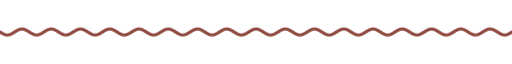
t = 0.00 s
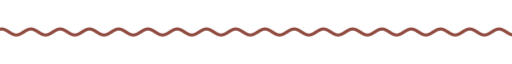
t = 1.67 s
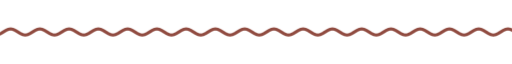
t = 3.33 s
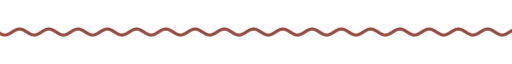
t = 5.00 s
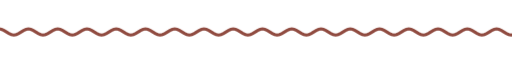
t = 6.67 s
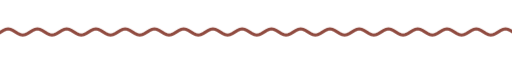
t = 8.33 s

The animated SVG that drew these frames (rendered in a browser with its animation timeline set to each time). Animation: 9 CSS @keyframes rules; frames cover the first 8.33 s, repeats indefinitely.

<svg xmlns="http://www.w3.org/2000/svg" xmlns:xlink="http://www.w3.org/1999/xlink" width="840" height="28" viewBox="0 0 840 28" role="img" aria-label="divider"><title>divider</title><style>text{font-family:G,R,'Google Sans','Segoe UI',Roboto,sans-serif;font-variation-settings:'ROND' 100}
.up{animation:up .8s cubic-bezier(.05,.7,.1,1) both}
.pop{transform-box:fill-box;transform-origin:center;animation:pop .6s cubic-bezier(.34,1.56,.64,1) both}
.fade{animation:fade .9s ease both}
.spin{transform-box:fill-box;transform-origin:center;animation:spin 40s linear infinite}
.spin-r{transform-box:fill-box;transform-origin:center;animation:spin 28s linear infinite reverse}
.bob{transform-box:fill-box;transform-origin:center;animation:bob 7s ease-in-out infinite}
.grow{transform-box:fill-box;transform-origin:left center;animation:grow 1.1s cubic-bezier(.2,0,0,1) both}
.wght{animation:wght 1.6s cubic-bezier(.2,0,0,1) .2s both}
.wave{animation:wave 2.4s linear infinite}
.blink{animation:blink 1s step-end infinite}
@keyframes blink{50%{opacity:0}}
@keyframes up{from{opacity:0;transform:translateY(14px)}to{opacity:1;transform:none}}
@keyframes pop{from{opacity:0;transform:scale(.6)}to{opacity:1;transform:scale(1)}}
@keyframes fade{from{opacity:0}to{opacity:1}}
@keyframes spin{to{transform:rotate(360deg)}}
@keyframes bob{0%,100%{transform:translateY(0) rotate(0)}50%{transform:translateY(-10px) rotate(12deg)}}
@keyframes grow{from{transform:scaleX(0)}to{transform:scaleX(1)}}
@keyframes wght{from{font-variation-settings:'ROND' 100,'wght' 400}to{font-variation-settings:'ROND' 100,'wght' 760}}
@keyframes wave{from{transform:translateX(0)}to{transform:translateX(-48px)}}
@media (prefers-reduced-motion:reduce){*{animation:none!important}}</style><clipPath id="w"><rect x="0" y="0" width="840" height="28"/></clipPath><g clip-path="url(#w)"><path class="wave" d="M0 14.0 L4 16.5 L8 18.3 L12 19.0 L16 18.3 L20 16.5 L24 14.0 L28 11.5 L32 9.7 L36 9.0 L40 9.7 L44 11.5 L48 14.0 L52 16.5 L56 18.3 L60 19.0 L64 18.3 L68 16.5 L72 14.0 L76 11.5 L80 9.7 L84 9.0 L88 9.7 L92 11.5 L96 14.0 L100 16.5 L104 18.3 L108 19.0 L112 18.3 L116 16.5 L120 14.0 L124 11.5 L128 9.7 L132 9.0 L136 9.7 L140 11.5 L144 14.0 L148 16.5 L152 18.3 L156 19.0 L160 18.3 L164 16.5 L168 14.0 L172 11.5 L176 9.7 L180 9.0 L184 9.7 L188 11.5 L192 14.0 L196 16.5 L200 18.3 L204 19.0 L208 18.3 L212 16.5 L216 14.0 L220 11.5 L224 9.7 L228 9.0 L232 9.7 L236 11.5 L240 14.0 L244 16.5 L248 18.3 L252 19.0 L256 18.3 L260 16.5 L264 14.0 L268 11.5 L272 9.7 L276 9.0 L280 9.7 L284 11.5 L288 14.0 L292 16.5 L296 18.3 L300 19.0 L304 18.3 L308 16.5 L312 14.0 L316 11.5 L320 9.7 L324 9.0 L328 9.7 L332 11.5 L336 14.0 L340 16.5 L344 18.3 L348 19.0 L352 18.3 L356 16.5 L360 14.0 L364 11.5 L368 9.7 L372 9.0 L376 9.7 L380 11.5 L384 14.0 L388 16.5 L392 18.3 L396 19.0 L400 18.3 L404 16.5 L408 14.0 L412 11.5 L416 9.7 L420 9.0 L424 9.7 L428 11.5 L432 14.0 L436 16.5 L440 18.3 L444 19.0 L448 18.3 L452 16.5 L456 14.0 L460 11.5 L464 9.7 L468 9.0 L472 9.7 L476 11.5 L480 14.0 L484 16.5 L488 18.3 L492 19.0 L496 18.3 L500 16.5 L504 14.0 L508 11.5 L512 9.7 L516 9.0 L520 9.7 L524 11.5 L528 14.0 L532 16.5 L536 18.3 L540 19.0 L544 18.3 L548 16.5 L552 14.0 L556 11.5 L560 9.7 L564 9.0 L568 9.7 L572 11.5 L576 14.0 L580 16.5 L584 18.3 L588 19.0 L592 18.3 L596 16.5 L600 14.0 L604 11.5 L608 9.7 L612 9.0 L616 9.7 L620 11.5 L624 14.0 L628 16.5 L632 18.3 L636 19.0 L640 18.3 L644 16.5 L648 14.0 L652 11.5 L656 9.7 L660 9.0 L664 9.7 L668 11.5 L672 14.0 L676 16.5 L680 18.3 L684 19.0 L688 18.3 L692 16.5 L696 14.0 L700 11.5 L704 9.7 L708 9.0 L712 9.7 L716 11.5 L720 14.0 L724 16.5 L728 18.3 L732 19.0 L736 18.3 L740 16.5 L744 14.0 L748 11.5 L752 9.7 L756 9.0 L760 9.7 L764 11.5 L768 14.0 L772 16.5 L776 18.3 L780 19.0 L784 18.3 L788 16.5 L792 14.0 L796 11.5 L800 9.7 L804 9.0 L808 9.7 L812 11.5 L816 14.0 L820 16.5 L824 18.3 L828 19.0 L832 18.3 L836 16.5 L840 14.0 L844 11.5 L848 9.7 L852 9.0 L856 9.7 L860 11.5 L864 14.0 L868 16.5 L872 18.3 L876 19.0 L880 18.3 L884 16.5 L888 14.0 L892 11.5 L896 9.7 L900 9.0 L904 9.7 L908 11.5 L912 14.0 L916 16.5 L920 18.3 L924 19.0 L928 18.3 L932 16.5 L936 14.0" fill="none" stroke="#904b40" stroke-width="5" stroke-linecap="round"/></g></svg>
